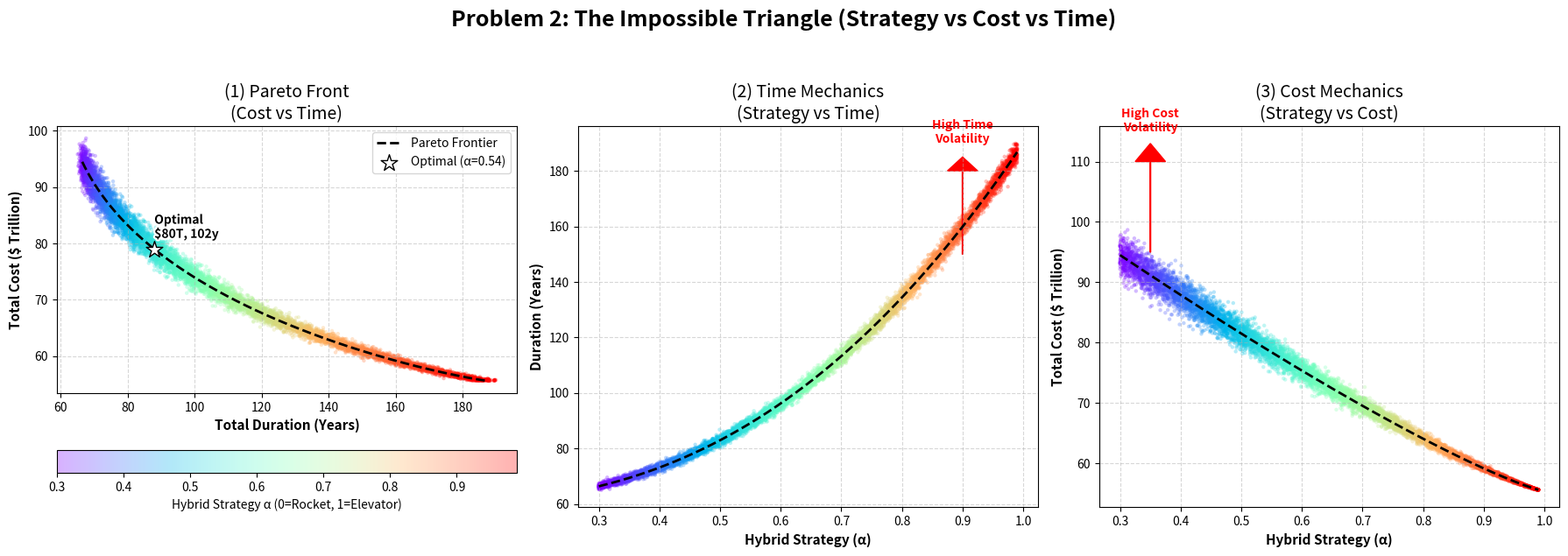

Generate this figure with matplotlib: (Note: this script raises an exception after producing the figure.)

import pandas as pd
import numpy as np
import matplotlib.pyplot as plt
import matplotlib.patheffects as pe

def plot_q2_pareto_3views():
    """
    Problem 2 Main Result: The "Triangular" Relationship between Strategy (Alpha), Cost, and Time.
    Visualize this as 3 Projections.
    """
    
    # 1. Simulation Data Generation
    # Strategy Alpha: 0.3 (Rocket Heavy) to 1.0 (Pure SE)
    alpha = np.linspace(0.3, 0.99, 500)
    
    # Physics Models (Simplified for Viz)
    # Time Model: Rocket is fast, SE is slow.
    # T = T_min + k * alpha^2
    # Add Risk Noise: SE (high alpha) has high time volatility
    T_det = 60 + 130 * alpha**2.5 # Exp growth in time
    
    # Cost Model: Rocket is expensive, SE is cheap.
    # C = C_base + k * (1-alpha)
    C_det = 50 + 60 * (1 - alpha)**1.2
    
    # Risk Noise Generation (Monte Carlo Cloud)
    np.random.seed(42)
    # Expand data for cloud effect
    alpha_cloud = np.repeat(alpha, 20)
    
    # Time Risk: Increases with Alpha (SE failures delay project)
    time_noise = np.random.normal(0, 0.05, len(alpha_cloud)) * (alpha_cloud * 40)
    # Cost Risk: Increases with (1-Alpha) (Rocket explosions cost money)
    cost_noise = np.random.normal(0, 0.05, len(alpha_cloud)) * ((1 - alpha_cloud) * 50)
    
    T_cloud = np.repeat(T_det, 20) + time_noise
    C_cloud = np.repeat(C_det, 20) + cost_noise + 5.4 # Add premium baseline
    
    # Color mapping: Use Strategy (Alpha) as the Rainbow Color
    colors = alpha_cloud
    
    # 2. Create Plot
    fig = plt.figure(figsize=(18, 6))
    plt.suptitle("Problem 2: The Impossible Triangle (Strategy vs Cost vs Time)", fontsize=18, fontweight='bold', y=1.05)
    
    # --- View 1: Pareto Front (Cost vs Time) ---
    # The Classic Result
    ax1 = fig.add_subplot(131)
    
    scatter = ax1.scatter(T_cloud, C_cloud, c=colors, cmap='rainbow', s=10, alpha=0.3, edgecolors='none')
    
    # Draw Pareto Curve (Mean)
    ax1.plot(T_det, C_det + 5.4, 'k--', linewidth=2, label='Pareto Frontier')
    
    # Highlight Optimal
    # Alpha = 0.54
    idx = np.abs(alpha - 0.54).argmin()
    opt_T = T_det[idx]
    opt_C = C_det[idx] + 5.4
    
    ax1.scatter([opt_T], [opt_C], color='white', s=200, edgecolor='black', marker='*', zorder=10, label='Optimal (α=0.54)')
    ax1.text(opt_T, opt_C+2, f"Optimal\n$80T, 102y", ha='left', fontweight='bold', path_effects=[pe.withStroke(linewidth=3, foreground='white')])
    
    ax1.set_xlabel('Total Duration (Years)', fontsize=11, fontweight='bold')
    ax1.set_ylabel('Total Cost ($ Trillion)', fontsize=11, fontweight='bold')
    ax1.set_title('(1) Pareto Front\n(Cost vs Time)', fontsize=14)
    ax1.grid(True, linestyle='--', alpha=0.5)
    ax1.legend()
    
    # Colorbar for Alpha
    cbar = fig.colorbar(scatter, ax=ax1, orientation='horizontal', pad=0.15)
    cbar.set_label('Hybrid Strategy α (0=Rocket, 1=Elevator)', fontsize=10)

    # --- View 2: Strategy vs Time ---
    ax2 = fig.add_subplot(132)
    
    ax2.scatter(alpha_cloud, T_cloud, c=colors, cmap='rainbow', s=10, alpha=0.3, edgecolors='none')
    ax2.plot(alpha, T_det, 'k--', linewidth=2)
    
    # Annotate Risk
    ax2.arrow(0.9, 150, 0, 30, head_width=0.05, head_length=5, fc='red', ec='red')
    ax2.text(0.9, 190, 'High Time\nVolatility', ha='center', color='red', fontweight='bold')
    
    ax2.set_xlabel('Hybrid Strategy (α)', fontsize=11, fontweight='bold')
    ax2.set_ylabel('Duration (Years)', fontsize=11, fontweight='bold')
    ax2.set_title('(2) Time Mechanics\n(Strategy vs Time)', fontsize=14)
    ax2.grid(True, linestyle='--', alpha=0.5)

    # --- View 3: Strategy vs Cost ---
    ax3 = fig.add_subplot(133)
    
    ax3.scatter(alpha_cloud, C_cloud, c=colors, cmap='rainbow', s=10, alpha=0.3, edgecolors='none')
    ax3.plot(alpha, C_det + 5.4, 'k--', linewidth=2)
    
    # Annotate Risk
    ax3.arrow(0.35, 95, 0, 15, head_width=0.05, head_length=3, fc='red', ec='red')
    ax3.text(0.35, 115, 'High Cost\nVolatility', ha='center', color='red', fontweight='bold')
    
    ax3.set_xlabel('Hybrid Strategy (α)', fontsize=11, fontweight='bold')
    ax3.set_ylabel('Total Cost ($ Trillion)', fontsize=11, fontweight='bold')
    ax3.set_title('(3) Cost Mechanics\n(Strategy vs Cost)', fontsize=14)
    ax3.grid(True, linestyle='--', alpha=0.5)

    plt.tight_layout()
    output_path = 'MCM_Models/Q2_Three_Views_Pareto.png'
    plt.savefig(output_path, dpi=300)
    print(f"Pareto 3-View chart saved to {output_path}")

if __name__ == "__main__":
    plot_q2_pareto_3views()
